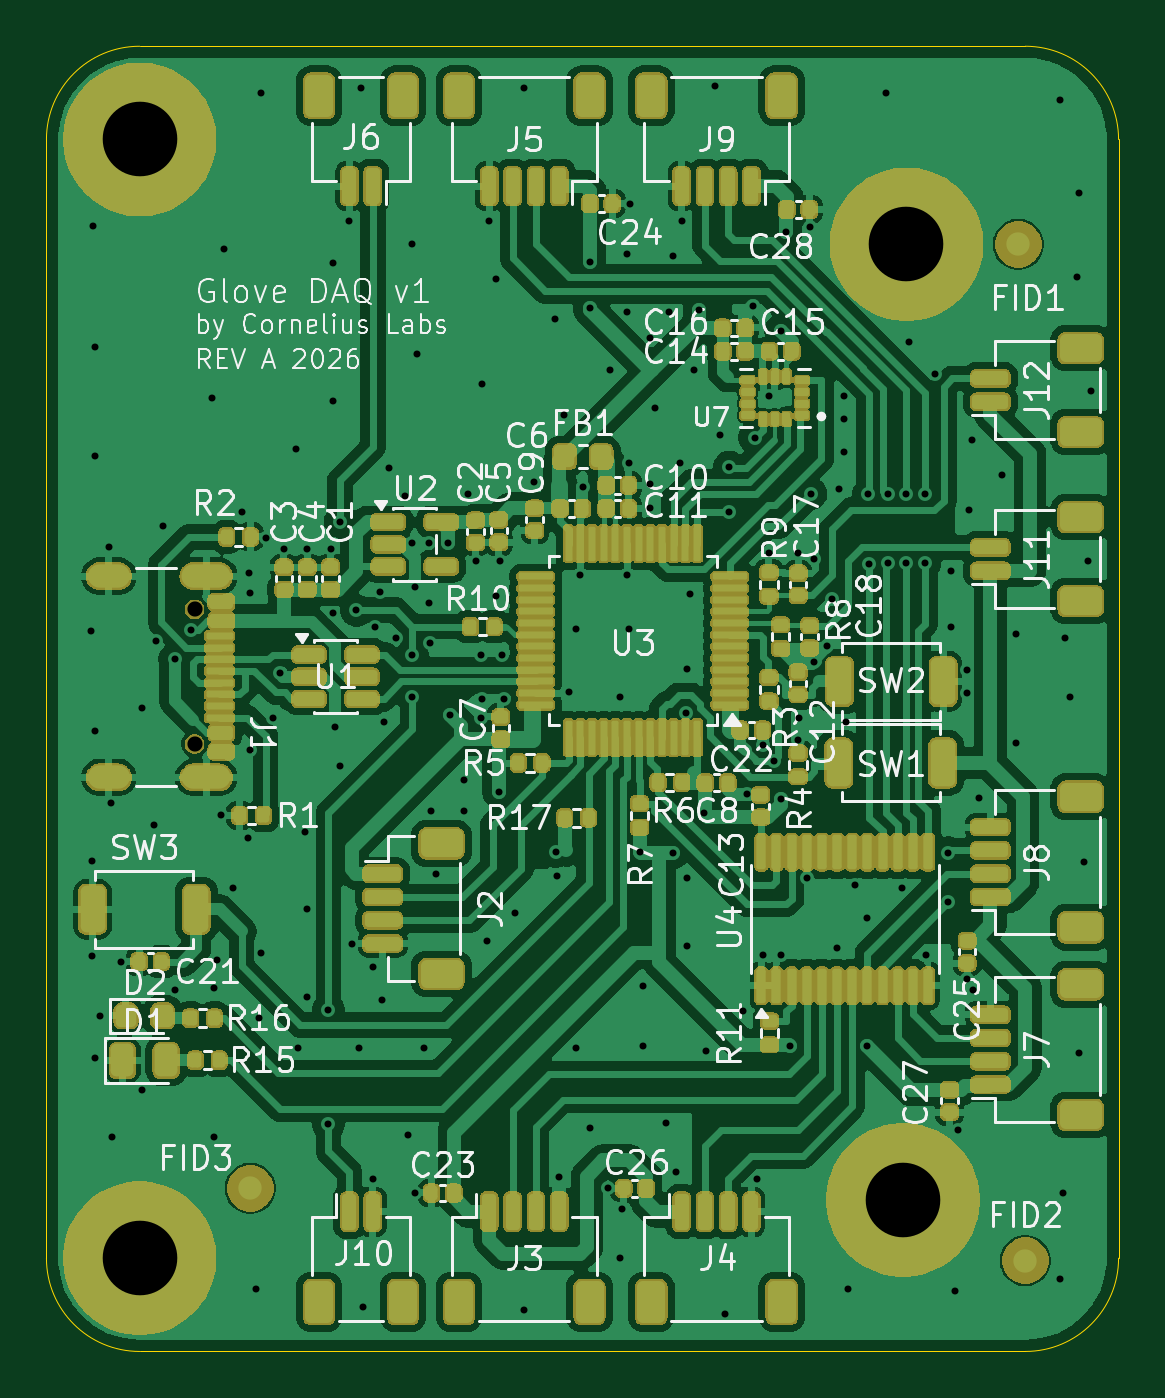
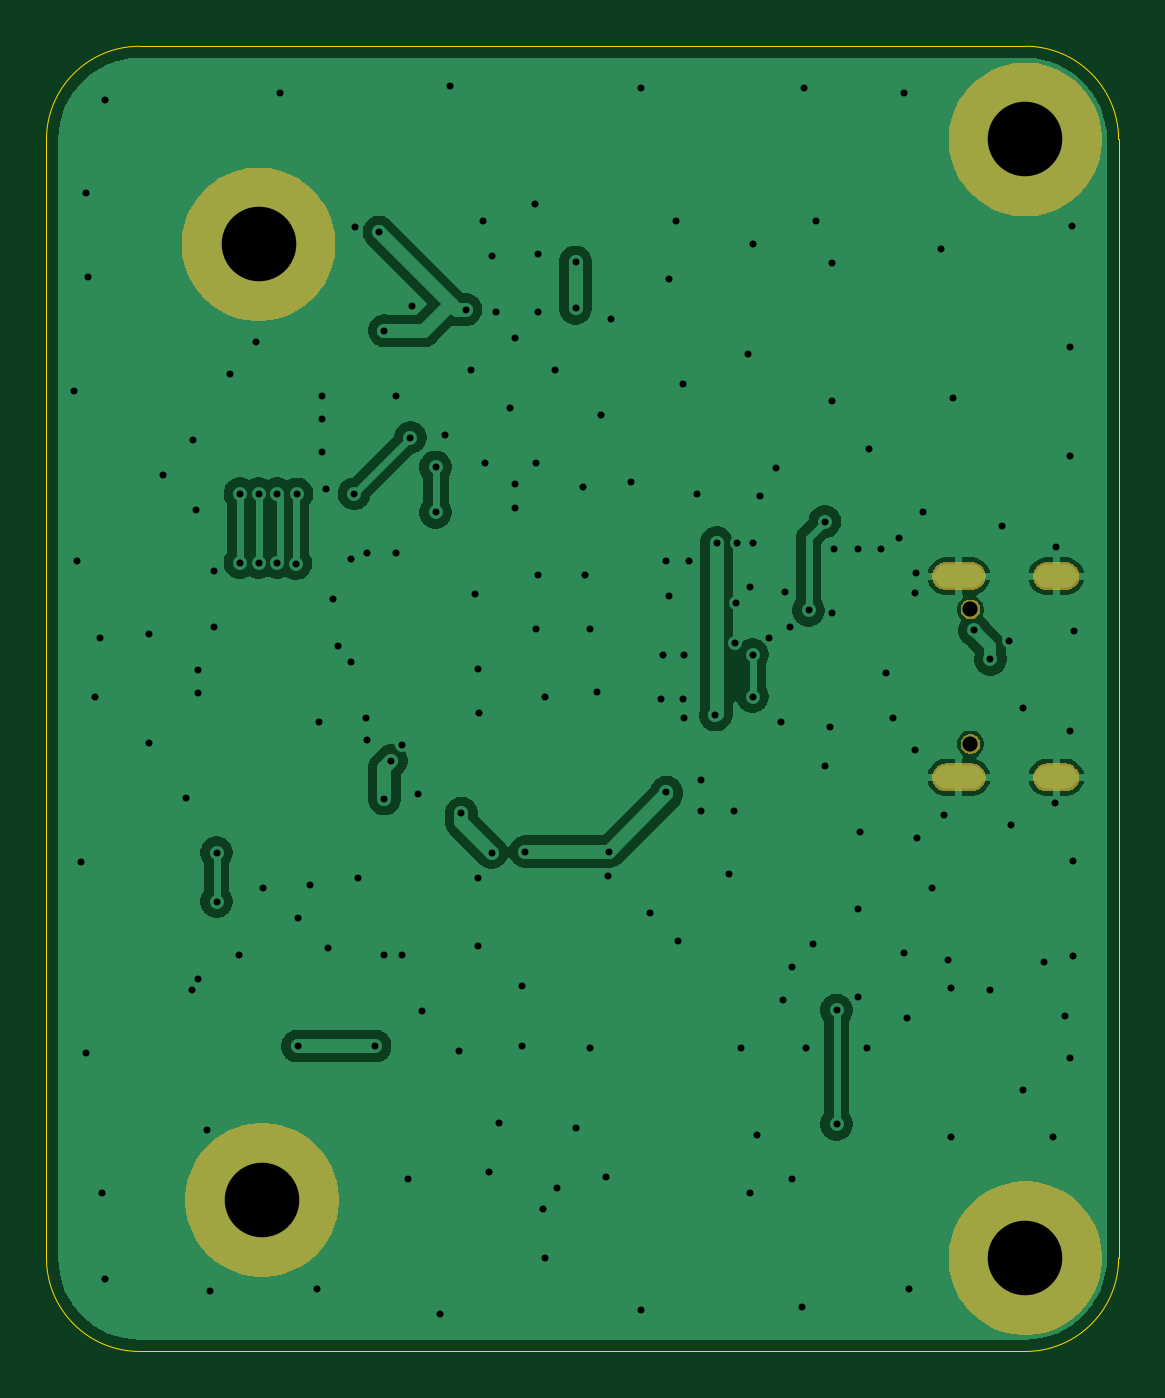
Circuit board: 10 layer files. Board 46.0 x 56.0 mm.
- bottom_copper: glove_daq-B_Cu.gbl (51359 bytes)
- bottom_mask: glove_daq-B_Mask.gbs (19675 bytes)
- paste: glove_daq-B_Paste.gbp (452 bytes)
- outline: glove_daq-Edge_Cuts.gm1 (984 bytes)
- top_copper: glove_daq-F_Cu.gtl (236974 bytes)
- top_mask: glove_daq-F_Mask.gts (410453 bytes)
- paste: glove_daq-F_Paste.gtp (12310 bytes)
- top_silk: glove_daq-F_Silkscreen.gto (117528 bytes)
- drill: glove_daq-NPTH.drl (365 bytes)
- drill: glove_daq-PTH.drl (4087 bytes)

=== bottom_copper: glove_daq-B_Cu.gbl (51359 bytes, source omitted) ===
=== bottom_mask: glove_daq-B_Mask.gbs (19675 bytes, source omitted) ===
=== paste: glove_daq-B_Paste.gbp ===
%TF.GenerationSoftware,KiCad,Pcbnew,9.0.8*%
%TF.CreationDate,2026-03-28T02:30:59-04:00*%
%TF.ProjectId,glove_daq,73746163-6b5f-4676-9c6f-76655f646171,rev?*%
%TF.SameCoordinates,Original*%
%TF.FileFunction,Paste,Bot*%
%TF.FilePolarity,Positive*%
%FSLAX46Y46*%
G04 Gerber Fmt 4.6, Leading zero omitted, Abs format (unit mm)*
G04 Created by KiCad (PCBNEW 9.0.8) date 2026-03-28 02:30:59*
%MOMM*%
%LPD*%
G01*
G04 APERTURE LIST*
G04 APERTURE END LIST*
M02*

=== outline: glove_daq-Edge_Cuts.gm1 ===
%TF.GenerationSoftware,KiCad,Pcbnew,9.0.8*%
%TF.CreationDate,2026-03-28T02:30:59-04:00*%
%TF.ProjectId,glove_daq,73746163-6b5f-4676-9c6f-76655f646171,rev?*%
%TF.SameCoordinates,Original*%
%TF.FileFunction,Profile,NP*%
%FSLAX46Y46*%
G04 Gerber Fmt 4.6, Leading zero omitted, Abs format (unit mm)*
G04 Created by KiCad (PCBNEW 9.0.8) date 2026-03-28 02:30:59*
%MOMM*%
%LPD*%
G01*
G04 APERTURE LIST*
%TA.AperFunction,Profile*%
%ADD10C,0.050000*%
%TD*%
G04 APERTURE END LIST*
D10*
X127000000Y-76750000D02*
G75*
G02*
X131000000Y-80750000I0J-4000000D01*
G01*
X131000000Y-128750000D02*
G75*
G02*
X127000000Y-132750000I-4000000J0D01*
G01*
X85000000Y-80750000D02*
G75*
G02*
X89000000Y-76750000I4000000J0D01*
G01*
X89000000Y-132750000D02*
G75*
G02*
X85000000Y-128750000I0J4000000D01*
G01*
X131000000Y-80750000D02*
X131000000Y-128750000D01*
X89000000Y-76750000D02*
X127000000Y-76750000D01*
X127000000Y-132750000D02*
X89000000Y-132750000D01*
X85000000Y-128750000D02*
X85000000Y-80750000D01*
M02*

=== top_copper: glove_daq-F_Cu.gtl (236974 bytes, source omitted) ===
=== top_mask: glove_daq-F_Mask.gts (410453 bytes, source omitted) ===
=== paste: glove_daq-F_Paste.gtp (12310 bytes, source omitted) ===
=== top_silk: glove_daq-F_Silkscreen.gto (117528 bytes, source omitted) ===
=== drill: glove_daq-NPTH.drl ===
M48
; DRILL file {KiCad 9.0.8} date 2026-03-28T02:30:57-0400
; FORMAT={-:-/ absolute / metric / decimal}
; #@! TF.CreationDate,2026-03-28T02:30:57-04:00
; #@! TF.GenerationSoftware,Kicad,Pcbnew,9.0.8
; #@! TF.FileFunction,NonPlated,1,2,NPTH
FMAT,2
METRIC
; #@! TA.AperFunction,NonPlated,NPTH,ComponentDrill
T1C0.650
%
G90
G05
T1
X91.355Y-100.91
X91.355Y-106.69
M30

=== drill: glove_daq-PTH.drl ===
M48
; DRILL file {KiCad 9.0.8} date 2026-03-28T02:30:57-0400
; FORMAT={-:-/ absolute / metric / decimal}
; #@! TF.CreationDate,2026-03-28T02:30:57-04:00
; #@! TF.GenerationSoftware,Kicad,Pcbnew,9.0.8
; #@! TF.FileFunction,Plated,1,2,PTH
FMAT,2
METRIC
; #@! TA.AperFunction,Plated,PTH,ViaDrill
T1C0.300
; #@! TA.AperFunction,Plated,PTH,ComponentDrill
T2C0.600
; #@! TA.AperFunction,Plated,PTH,ComponentDrill
T3C3.200
%
G90
G05
T1
X86.9Y-101.85
X86.953Y-115.777
X86.972Y-111.722
X87.0Y-84.45
X87.1Y-89.65
X87.1Y-94.35
X87.1Y-106.15
X87.1Y-120.15
X87.3Y-118.35
X87.7Y-98.215
X87.75Y-109.215
X87.8Y-123.55
X88.203Y-116.027
X89.1Y-105.15
X89.1Y-121.55
X89.6Y-110.15
X89.7Y-102.25
X90.0Y-97.35
X90.5Y-103.05
X90.5Y-117.25
X91.185Y-101.815
X92.1Y-91.85
X92.2Y-117.15
X92.2Y-123.55
X92.3Y-115.95
X92.5Y-109.75
X92.6Y-85.45
X93.0Y-112.85
X93.4Y-96.75
X93.662Y-110.7
X93.7Y-99.35
X93.75Y-100.215
X93.75Y-106.965
X94.0Y-130.05
X94.1Y-118.45
X94.2Y-78.75
X94.2Y-115.65
X94.44Y-97.83
X94.7Y-105.55
X95.0Y-103.65
X95.19Y-98.33
X95.7Y-94.05
X95.8Y-119.75
X96.1Y-110.45
X96.19Y-98.33
X96.2Y-113.75
X96.2Y-117.55
X97.1Y-118.1
X97.1Y-123.0
X97.19Y-98.33
X97.3Y-86.05
X97.3Y-91.95
X97.3Y-101.05
X97.4Y-105.95
X97.6Y-97.15
X97.6Y-107.65
X98.0Y-84.25
X98.1Y-115.25
X98.3Y-100.95
X98.4Y-119.75
X98.5Y-78.55
X98.6Y-130.85
X99.0Y-116.25
X99.0Y-125.35
X99.1Y-101.65
X99.3Y-100.15
X99.4Y-117.65
X99.5Y-105.75
X99.7Y-94.85
X100.0Y-102.15
X100.4Y-96.05
X100.5Y-123.45
X100.69Y-98.08
X100.7Y-85.25
X100.7Y-102.85
X100.7Y-104.65
X100.8Y-99.95
X100.8Y-125.95
X100.9Y-89.95
X101.2Y-119.75
X101.394Y-98.08
X101.4Y-100.65
X101.44Y-102.35
X101.5Y-109.55
X101.7Y-112.25
X102.24Y-98.05
X102.3Y-105.45
X102.9Y-108.25
X102.9Y-109.55
X103.1Y-95.95
X103.44Y-98.83
X103.65Y-102.85
X103.65Y-105.55
X103.7Y-91.25
X103.7Y-104.75
X103.9Y-115.15
X104.0Y-84.25
X104.3Y-86.75
X104.3Y-100.35
X104.4Y-108.75
X104.44Y-98.83
X104.55Y-102.85
X104.65Y-104.75
X105.1Y-113.95
X105.5Y-78.55
X105.5Y-130.95
X105.9Y-95.45
X106.8Y-88.45
X106.85Y-111.3
X106.9Y-112.35
X107.0Y-125.25
X107.2Y-92.55
X107.4Y-104.45
X107.7Y-101.75
X107.7Y-119.75
X107.9Y-99.45
X108.0Y-95.65
X108.3Y-86.0
X108.3Y-88.0
X108.3Y-123.15
X109.1Y-125.75
X109.2Y-90.65
X109.6Y-104.65
X109.6Y-128.75
X109.7Y-126.65
X109.9Y-85.65
X109.9Y-88.15
X109.9Y-99.45
X110.0Y-94.65
X110.0Y-101.75
X110.05Y-83.5
X110.45Y-111.3
X110.6Y-117.05
X110.6Y-119.65
X110.9Y-89.25
X110.9Y-95.55
X110.9Y-96.55
X111.1Y-92.25
X111.6Y-122.95
X111.7Y-88.15
X111.9Y-85.75
X111.9Y-111.35
X112.0Y-125.05
X112.2Y-94.65
X112.25Y-84.25
X112.422Y-105.34
X112.5Y-103.45
X112.5Y-112.45
X112.5Y-115.35
X112.6Y-100.25
X112.8Y-90.65
X113.0Y-88.05
X113.2Y-109.65
X113.3Y-119.85
X113.7Y-78.45
X113.9Y-93.45
X114.1Y-131.15
X114.3Y-94.8
X114.3Y-96.75
X114.9Y-118.15
X115.05Y-108.85
X115.3Y-87.9
X115.39Y-93.54
X115.5Y-125.35
X115.75Y-106.75
X115.75Y-115.75
X116.0Y-91.75
X116.0Y-98.5
X116.209Y-107.405
X116.5Y-88.95
X116.5Y-109.05
X116.5Y-115.75
X116.73Y-84.72
X116.9Y-119.65
X117.25Y-98.5
X117.25Y-106.5
X117.3Y-105.55
X117.622Y-112.45
X117.75Y-84.5
X117.8Y-95.95
X117.927Y-103.177
X117.95Y-98.75
X118.5Y-102.5
X118.7Y-100.45
X118.9Y-115.45
X119.0Y-95.75
X119.2Y-91.75
X119.2Y-92.75
X119.2Y-94.15
X119.3Y-105.75
X119.4Y-130.05
X119.7Y-112.75
X120.2Y-114.15
X120.222Y-119.65
X120.259Y-95.957
X120.3Y-98.95
X121.0Y-78.75
X121.098Y-98.9
X121.1Y-95.95
X121.7Y-112.85
X121.9Y-95.95
X121.9Y-98.9
X122.0Y-89.45
X122.7Y-95.95
X122.7Y-98.9
X122.75Y-115.75
X123.105Y-90.825
X123.7Y-111.35
X123.7Y-113.45
X123.8Y-99.25
X123.8Y-101.65
X124.0Y-130.15
X124.1Y-123.25
X124.5Y-103.5
X124.5Y-104.5
X124.5Y-116.75
X124.6Y-96.65
X124.7Y-93.65
X124.75Y-117.25
X125.0Y-109.0
X126.0Y-95.15
X126.6Y-101.95
X126.6Y-106.65
X128.5Y-79.05
X128.5Y-129.65
X128.6Y-125.95
X128.7Y-102.15
X128.9Y-104.65
X129.2Y-86.65
X129.3Y-83.05
X129.3Y-119.95
X129.5Y-111.75
X129.7Y-98.85
X129.8Y-91.55
T3
X89.0Y-80.75
X89.0Y-128.75
X121.75Y-126.25
X121.9Y-85.25
T2
G00X88.075Y-99.48
M15
G01X87.275Y-99.48
M16
G05
G00X88.075Y-108.12
M15
G01X87.275Y-108.12
M16
G05
G00X92.405Y-99.48
M15
G01X91.305Y-99.48
M16
G05
G00X92.405Y-108.12
M15
G01X91.305Y-108.12
M16
G05
M30
